Run: headless pygame with SDL's dummy video driver; simulated clock (each Clock.tick advances the game by its frame time, no real sleeping); random seed 0; keys injected as events and as key.get_pressed() state; no mouse input.
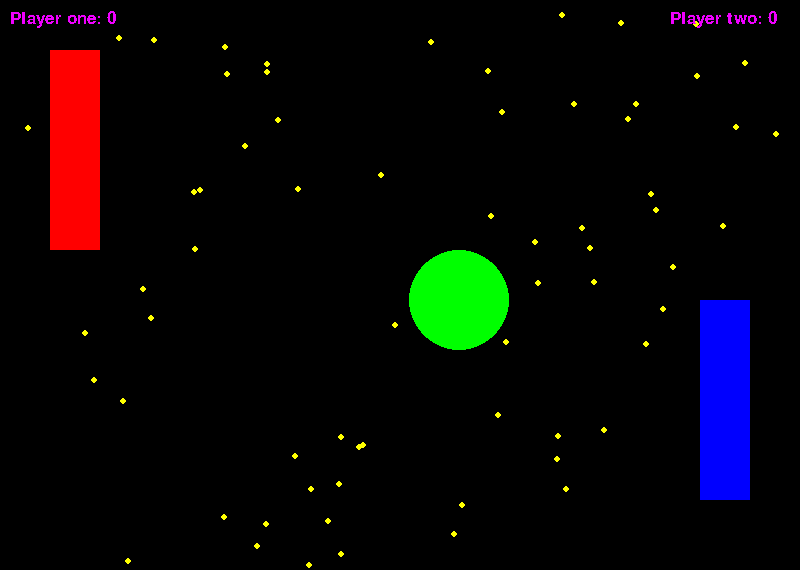
Frame 1 of 4 · flips 1–60 · no input
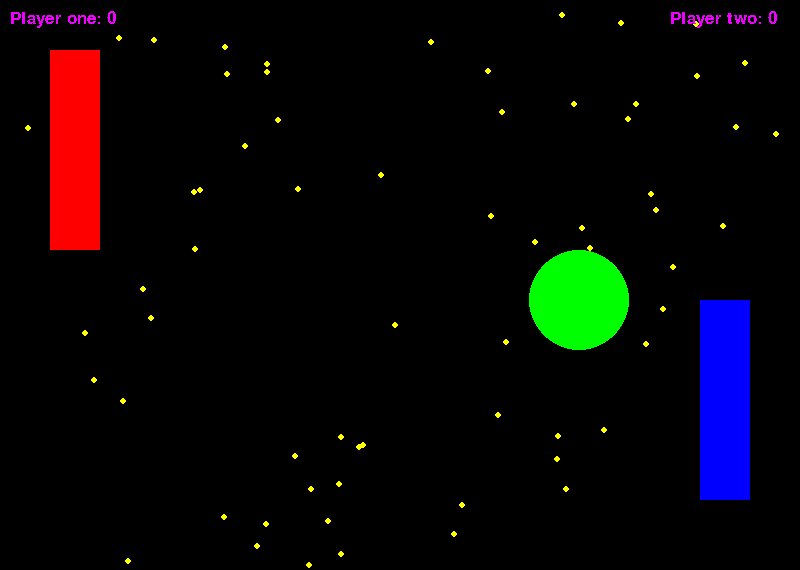
Frame 2 of 4 · flips 61–180 · tapped SPACE, RETURN · held RIGHT (→), D
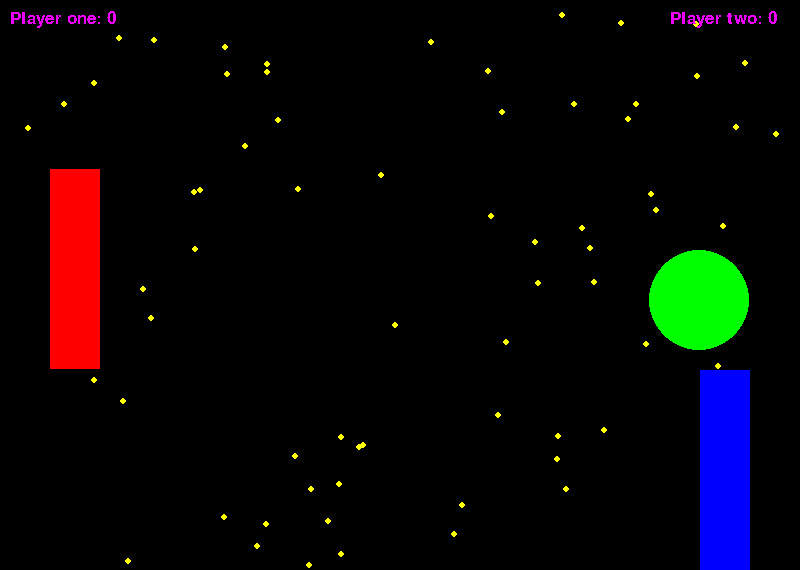
Frame 3 of 4 · flips 181–300 · held DOWN (↓), S
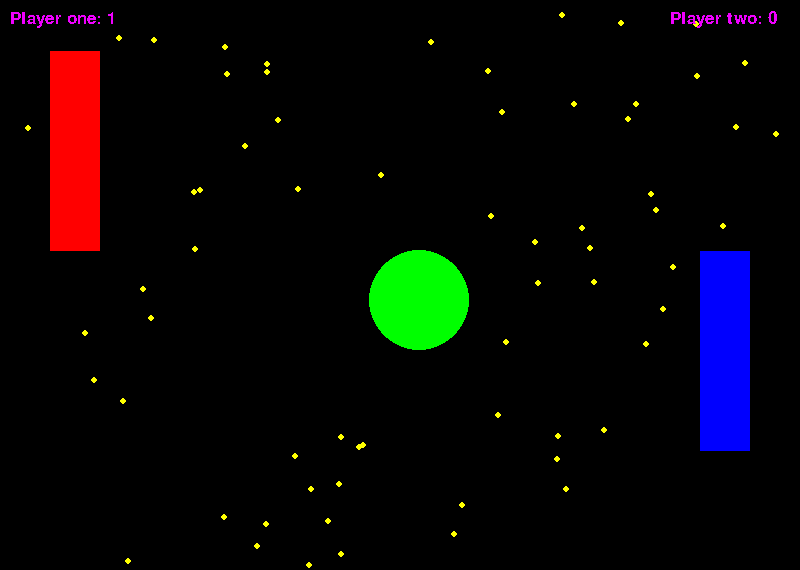
Frame 4 of 4 · flips 301–420 · held LEFT (←), A, UP (↑), W

The pygame program that drew these frames:

#imports
import random
import pygame
from sys import exit
from pygame.locals import *
pygame.init()
clock = pygame.time.Clock()

#colors
white = ((255,255,255))
blue = ((0,0,255))
green = ((0,255,0))
red = ((255,0,0))
black = ((0,0,0))
orange = ((255,100,10))
yellow = ((255,255,0))
blue_green = ((0,255,170))
marroon = ((115,0,0))
lime = ((180,255,100))
pink = ((255,100,180))
purple = ((240,0,255))
gray = ((127,127,127))
magenta = ((255,0,230))
brown = ((100,40,0))
forest_green = ((0,50,0))
navy_blue = ((0,0,100))
rust = ((210,150,75))
dandilion_yellow = ((255,200,0))
highlighter = ((255,255,100))
sky_blue = ((0,255,255))
light_gray = ((200,200,200))
dark_gray = ((50,50,50))
tan = ((230,220,170))
coffee_brown =((200,190,140))
moon_glow = ((235,245,255))

screen = pygame.display.set_mode((800,570))
pygame.display.set_caption("Pong!")

#background variables
star_count = 0
ex = []
why = []
x = None
y = None

#score variables
one_score = 0
two_score = 0

#functions
def text_one(msg_one, x_one, y_one):
    fontobj_one = pygame.font.SysFont("freesans",25)
    msgobj_one = fontobj_one.render(msg_one, False,purple)
    screen.blit(msgobj_one,(x_one,y_one))
    
def text_two(msg_two, x_two, y_two):
    fontobj_two = pygame.font.SysFont("freesans",100)
    msgobj_two = fontobj_two.render(msg_two, False,purple)
    screen.blit(msgobj_two,(x_two,y_two))


#collison variables
horizontal = True
vertical = None

#shape variables
width = 50
length = 200
radius = 50
rect_one_x = 50
rect_one_y = 50
rect_two_x = 700
rect_two_y = 300
circ_x = 400
circ_y = 300

#movement variables
up_one = None
up_two = None

#background
while star_count <= 100:
    x = random.randint(1, 800)
    y = random.randint(1, 800)
    ex.append(x)
    why.append(y)
    star_count = star_count + 1
for things in range(1, 101, 1):
    pygame.draw.circle(screen, (yellow), (ex[things], why[things]), 3, 0)

while True:
    screen.fill(black)

    #background
    for things in range(1, 101, 1):
        pygame.draw.circle(screen, (yellow), (ex[things], why[things]), 3, 0)
    
    #shapes
    pygame.draw.circle(screen, (green), (circ_x, circ_y), radius, 0)
    pygame.draw.rect(screen, (red), (rect_one_x, rect_one_y, width, length), 0)
    pygame.draw.rect(screen, (blue), (rect_two_x, rect_two_y, width, length), 0)
    
    #words
    text_one(("Player one: " + str(one_score)), 10, 10)
    text_one(("Player two: " + str(two_score)), 670, 10)

    #edge collision
    if circ_x == 800:
        circ_x = 400
        one_score = one_score + 1
    if circ_x == 0:
        circ_x = 400
        two_score = two_score + 1
    
    #ball collision
    if (circ_x == rect_two_x - 50) and (rect_two_y <= circ_y <= rect_two_y + 200):
        horizontal = False
        if rect_two_y <= circ_y + 50 <= rect_two_y + 100:
            vertical = True
        if rect_two_y + 100 <= circ_y - 50 <= rect_two_y + 200:
            vertical = False
    
    elif (rect_two_x <= circ_x + 50 <= rect_two_x + 50) and (rect_two_y == circ_y + 50):
        horizontal = False
        vertical = False
    elif (rect_two_x <= circ_x + 50 <= rect_two_x + 50) and (rect_two_y + 200 == circ_y - 50):
        horizontal = False
        vertical = False
    
    if (circ_x == rect_one_x + 100) and (rect_one_y <= circ_y <= rect_one_y + 200):
        horizontal = True
        if rect_one_y <= circ_y + 50 <= rect_one_y + 100:
            vertical = True
        if rect_one_y + 100 <= circ_y - 50 <= rect_one_y + 200:
            vertical = False
        
    elif (rect_one_x <= circ_x - 50 <= rect_one_x + 50) and (rect_one_y == circ_y + 50):
        horizontal = False
        vertical = False
    elif (rect_one_x <= circ_x - 50 <= rect_one_x + 50) and (rect_one_y + 200 == circ_y - 50):
        horizontal = False
        vertical = False
        
    if circ_y + 50 >= 570:
        vertical = True
    if circ_y - 50 <= 0:
        vertical = False
    
    #ball bouncing
    if horizontal == True:
        circ_x = circ_x + 1
    if horizontal == False:
        circ_x = circ_x - 1
        
    if vertical == True:
        circ_y = circ_y - 1
    if vertical == False:
        circ_y = circ_y + 1   
        
    for event in pygame.event.get():
        if event.type == QUIT:
            pygame.quit()
            exit()

        #paddle movement
        if event.type == pygame.KEYDOWN:
            if event.key == pygame.K_UP:
                up_two = True
        
        if event.type == pygame.KEYDOWN:
            if event.key == pygame.K_DOWN:
                up_two = False
        
        if event.type == pygame.KEYDOWN:
            if event.key == pygame.K_w:
                up_one = True
        
        if event.type == pygame.KEYDOWN:
            if event.key == pygame.K_s:
                up_one = False

        if event.type == pygame.KEYUP:
            if event.key == pygame.K_UP:
                up_two = None
        
        if event.type == pygame.KEYUP:
            if event.key == pygame.K_DOWN:
                up_two = None
        
        if event.type == pygame.KEYUP:
            if event.key == pygame.K_w:
                up_one = None
        
        if event.type == pygame.KEYUP:
            if event.key == pygame.K_s:
                up_one = None

    #paddle movement
    if up_two == True:
        rect_two_y = rect_two_y - 1
    if up_two == False:
        rect_two_y = rect_two_y + 1
    if up_one == True:
        rect_one_y = rect_one_y - 1
    if up_one == False:
        rect_one_y = rect_one_y + 1

    #paddle barriers
    if (rect_one_y == 0) or (rect_one_y == 370):
        up_one = None
    if (rect_two_y == 0) or (rect_two_y == 370):
        up_two = None
        
    #score
    if one_score == 5:
        print("Player one wins!")
        break
    if two_score == 5:
        print("Player two wins!")
        break

    clock.tick(500)
    pygame.display.update()
if one_score == 5:
    text_two("Player one wins!", 100, 235)
if two_score == 5:
    text_two("Player two wins!", 100, 235)
pygame.display.update()
